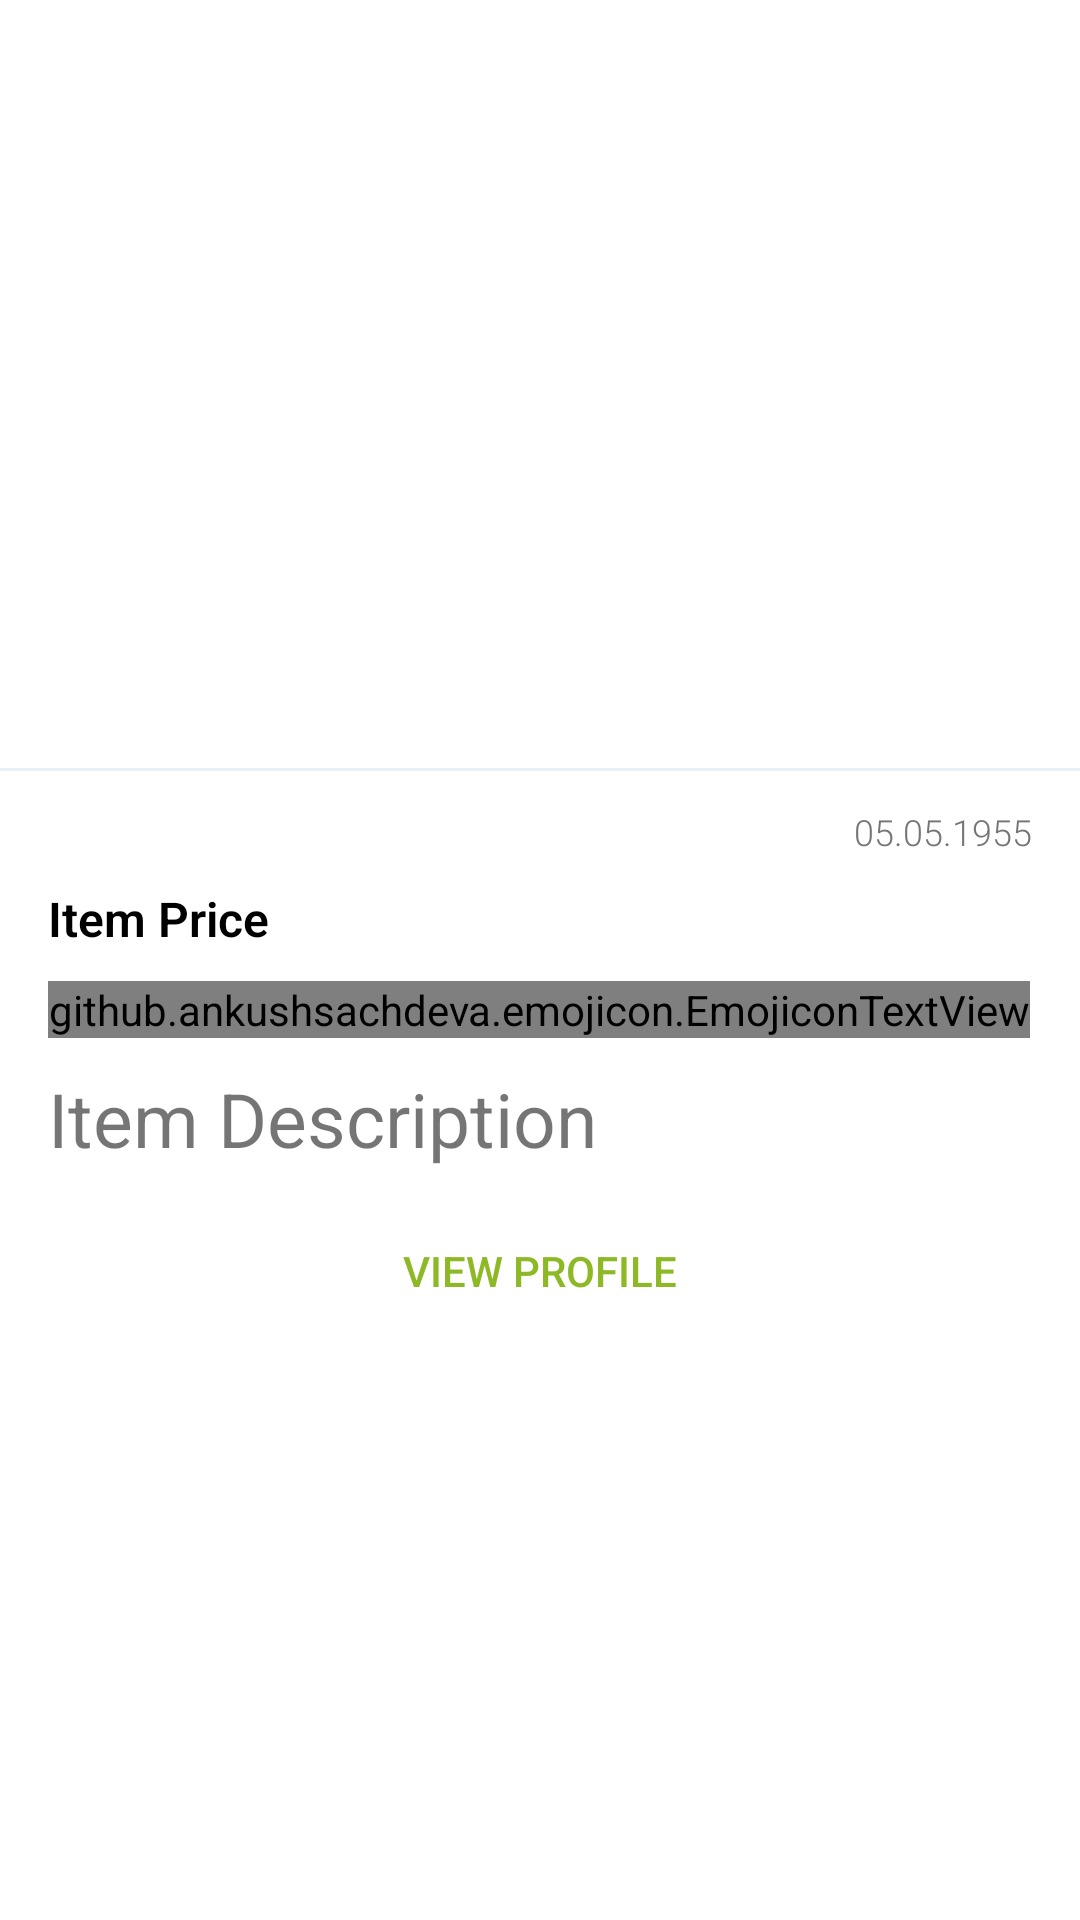

This screen was rendered from an Android layout file. Write that file and the resources it references.
<!-- AndroidManifest.xml: activity theme MyMaterialTheme -->
<!-- res/layout/fragment_market_view_item.xml -->
<LinearLayout xmlns:android="http://schemas.android.com/apk/res/android"
    xmlns:tools="http://schemas.android.com/tools"
    android:layout_width="match_parent"
    android:layout_height="match_parent"
    xmlns:emojicon="http://schemas.android.com/apk/res-auto"
    android:paddingLeft="@dimen/activity_horizontal_margin"
    android:paddingRight="@dimen/activity_horizontal_margin"
    android:paddingTop="@dimen/activity_vertical_margin"
    android:paddingBottom="@dimen/activity_vertical_margin"
    android:orientation="vertical"
    tools:context=".MarketViewItemFragment">

    <LinearLayout
        xmlns:android="http://schemas.android.com/apk/res/android"
        xmlns:tools="http://schemas.android.com/tools"
        android:layout_width="match_parent"
        android:layout_height="match_parent"
        android:orientation="vertical"
        android:background="@color/white">

        <LinearLayout
            android:orientation="vertical"
            android:layout_width="match_parent"
            android:layout_height="match_parent"
            android:id="@+id/contentScreen" >

            <ScrollView
                android:layout_width="match_parent"
                android:layout_height="match_parent">

                <LinearLayout
                    android:id="@+id/itemContent"
                    android:layout_width="match_parent"
                    android:layout_height="match_parent"
                    android:orientation="vertical">

                    <ImageView
                        android:id="@+id/itemImg"
                        android:layout_width="match_parent"
                        android:layout_height="256dp"
                        android:scaleType="centerCrop"
                        android:src="@drawable/img_loading" />

                    <LinearLayout
                        android:id="@+id/linearLayout3"
                        android:layout_width="match_parent"
                        android:layout_height="1dp"
                        android:layout_marginBottom="10dp"
                        android:background="@color/postSeparatorLine"
                        android:orientation="vertical" />

                    <LinearLayout
                        android:layout_width="match_parent"
                        android:layout_height="match_parent"
                        android:layout_marginBottom="10dp"
                        android:layout_marginLeft="16dp"
                        android:layout_marginRight="16dp"
                        android:layout_marginTop="2dp"
                        android:orientation="horizontal">

                        <TextView
                            android:id="@+id/itemDate"
                            android:layout_width="wrap_content"
                            android:layout_height="wrap_content"
                            android:layout_alignParentLeft="true"
                            android:layout_alignParentStart="true"
                            android:layout_centerVertical="true"
                            android:layout_marginLeft="10dp"
                            android:layout_weight="1"
                            android:fontFamily="sans-serif-light"
                            android:gravity="right"
                            android:singleLine="true"
                            android:text="05.05.1955"
                            android:textColor="@color/gray_text"
                            android:textSize="12dp" />
                    </LinearLayout>

                    <TextView
                        android:id="@+id/itemPrice"
                        android:layout_width="wrap_content"
                        android:layout_height="wrap_content"
                        android:layout_marginBottom="10dp"
                        android:layout_marginLeft="16dp"
                        android:layout_marginRight="16dp"
                        android:fontFamily="sans-serif-light"
                        android:text="Item Price"
                        android:textColor="@color/black"
                        android:textSize="16dp"
                        android:textStyle="bold" />

                    <github.ankushsachdeva.emojicon.EmojiconTextView
                        android:id="@+id/itemTitle"
                        android:layout_width="wrap_content"
                        android:layout_height="wrap_content"
                        android:layout_marginBottom="10dp"
                        android:layout_marginLeft="16dp"
                        android:layout_marginRight="16dp"
                        android:autoLink="web"
                        android:fontFamily="sans-serif-light"
                        android:linksClickable="true"
                        android:text="Item Text"
                        android:textColor="@color/black"
                        android:textColorLink="#5BCFF2"
                        android:textSize="16dp"
                        android:textStyle="bold"
                        emojicon:emojiconSize="32dp" />

                    <TextView
                        android:id="@+id/itemDescription"
                        android:layout_width="match_parent"
                        android:layout_height="wrap_content"
                        android:layout_marginBottom="10dp"
                        android:layout_marginLeft="16dp"
                        android:layout_marginRight="16dp"
                        android:text="Item Description"
                    android:textSize="25sp" />

                    <Button
                        android:id="@+id/itemViewAuthorProfile"
                        android:layout_width="match_parent"
                        android:layout_height="wrap_content"
                        android:layout_marginBottom="10dp"
                        android:layout_marginLeft="16dp"
                        android:layout_marginRight="16dp"
                        android:background="@drawable/button_white"
                        android:text="@string/label_view_author_profile"
                        android:textColor="@color/dark_blue" />

                </LinearLayout>

            </ScrollView>

        </LinearLayout>

        <RelativeLayout
            android:layout_width="fill_parent"
            android:layout_height="fill_parent"
            android:id="@+id/loadingScreen">

            <ProgressBar
                android:layout_width="wrap_content"
                android:layout_height="wrap_content"
                android:id="@+id/progressBar"
                android:layout_centerVertical="true"
                android:layout_centerHorizontal="true" />
        </RelativeLayout>

    </LinearLayout>

</LinearLayout>
<!-- resources referenced by this layout -->
<resources>
  <color name="black">#000000</color>
  <color name="dark_blue">#8eb927</color>
  <color name="gray_text">#757575</color>
  <color name="postSeparatorLine">#e8f0f5</color>
  <color name="white">#ffffff</color>
  <dimen name="activity_horizontal_margin">0dp</dimen>
  <dimen name="activity_vertical_margin">0dp</dimen>
  <string name="label_view_author_profile">View Profile</string>
  <style name="MyMaterialTheme" parent="MyMaterialTheme.Base">
          <item name="android:spinnerItemStyle">@style/MooSpinnerItem</item>
          <item name="android:windowIsTranslucent">false</item>
          <item name="android:windowIsFloating">false</item>
  
      </style>
  <style name="MyMaterialTheme.Base" parent="Theme.AppCompat.Light.DarkActionBar">
          <item name="windowNoTitle">true</item>
          <item name="windowActionBar">false</item>
          <item name="colorPrimary">@color/colorPrimary</item>
          <item name="colorPrimaryDark">@color/colorPrimaryDark</item>
          <item name="colorAccent">@color/colorAccent</item>
      </style>
  <style name="MooSpinnerItem" parent="android:Widget.TextView.SpinnerItem">
          <item name="android:textAppearance">@style/MooTextAppearanceSpinnerItem</item>
      </style>
  <color name="colorPrimary">#8eb927</color>
  <color name="colorPrimaryDark">#8eb927</color>
  <color name="colorAccent">#8eb927</color>
  <style name="MooTextAppearanceSpinnerItem" parent="android:TextAppearance.Widget.TextView.SpinnerItem">
          <item name="android:textColor">#000</item>
          <item name="android:textSize">18sp</item>
      </style>
</resources>
